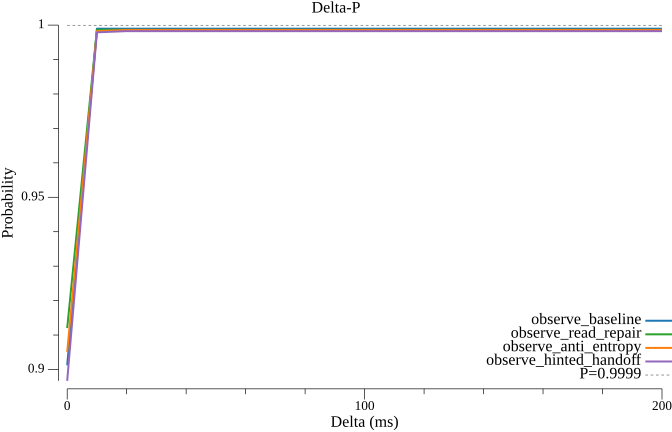

The data file committed next to this chart (first rows):
delta_ms, observe_baseline, observe_read_repair, observe_anti_entropy, observe_hinted_handoff
0.000000, 0.9012, 0.912, 0.9051, 0.8967
10, 0.999, 0.9986, 0.9982, 0.9979
20, 0.999, 0.9986, 0.9986, 0.9982
30, 0.999, 0.9986, 0.9986, 0.9982
40, 0.999, 0.9986, 0.9986, 0.9982
50, 0.999, 0.9986, 0.9986, 0.9982
60, 0.999, 0.9986, 0.9986, 0.9982
70, 0.999, 0.9986, 0.9986, 0.9982
80, 0.999, 0.9986, 0.9986, 0.9982
90, 0.999, 0.9986, 0.9986, 0.9982
100, 0.999, 0.9986, 0.9986, 0.9982
110, 0.999, 0.9986, 0.9986, 0.9982
120, 0.999, 0.9986, 0.9986, 0.9982
130, 0.999, 0.9986, 0.9986, 0.9982
140, 0.999, 0.9986, 0.9986, 0.9982
150, 0.999, 0.9986, 0.9986, 0.9982
160, 0.999, 0.9986, 0.9986, 0.9982
170, 0.999, 0.9986, 0.9986, 0.9982
180, 0.999, 0.9986, 0.9986, 0.9982
190, 0.999, 0.9986, 0.9986, 0.9982
200, 0.999, 0.9986, 0.9986, 0.9982
